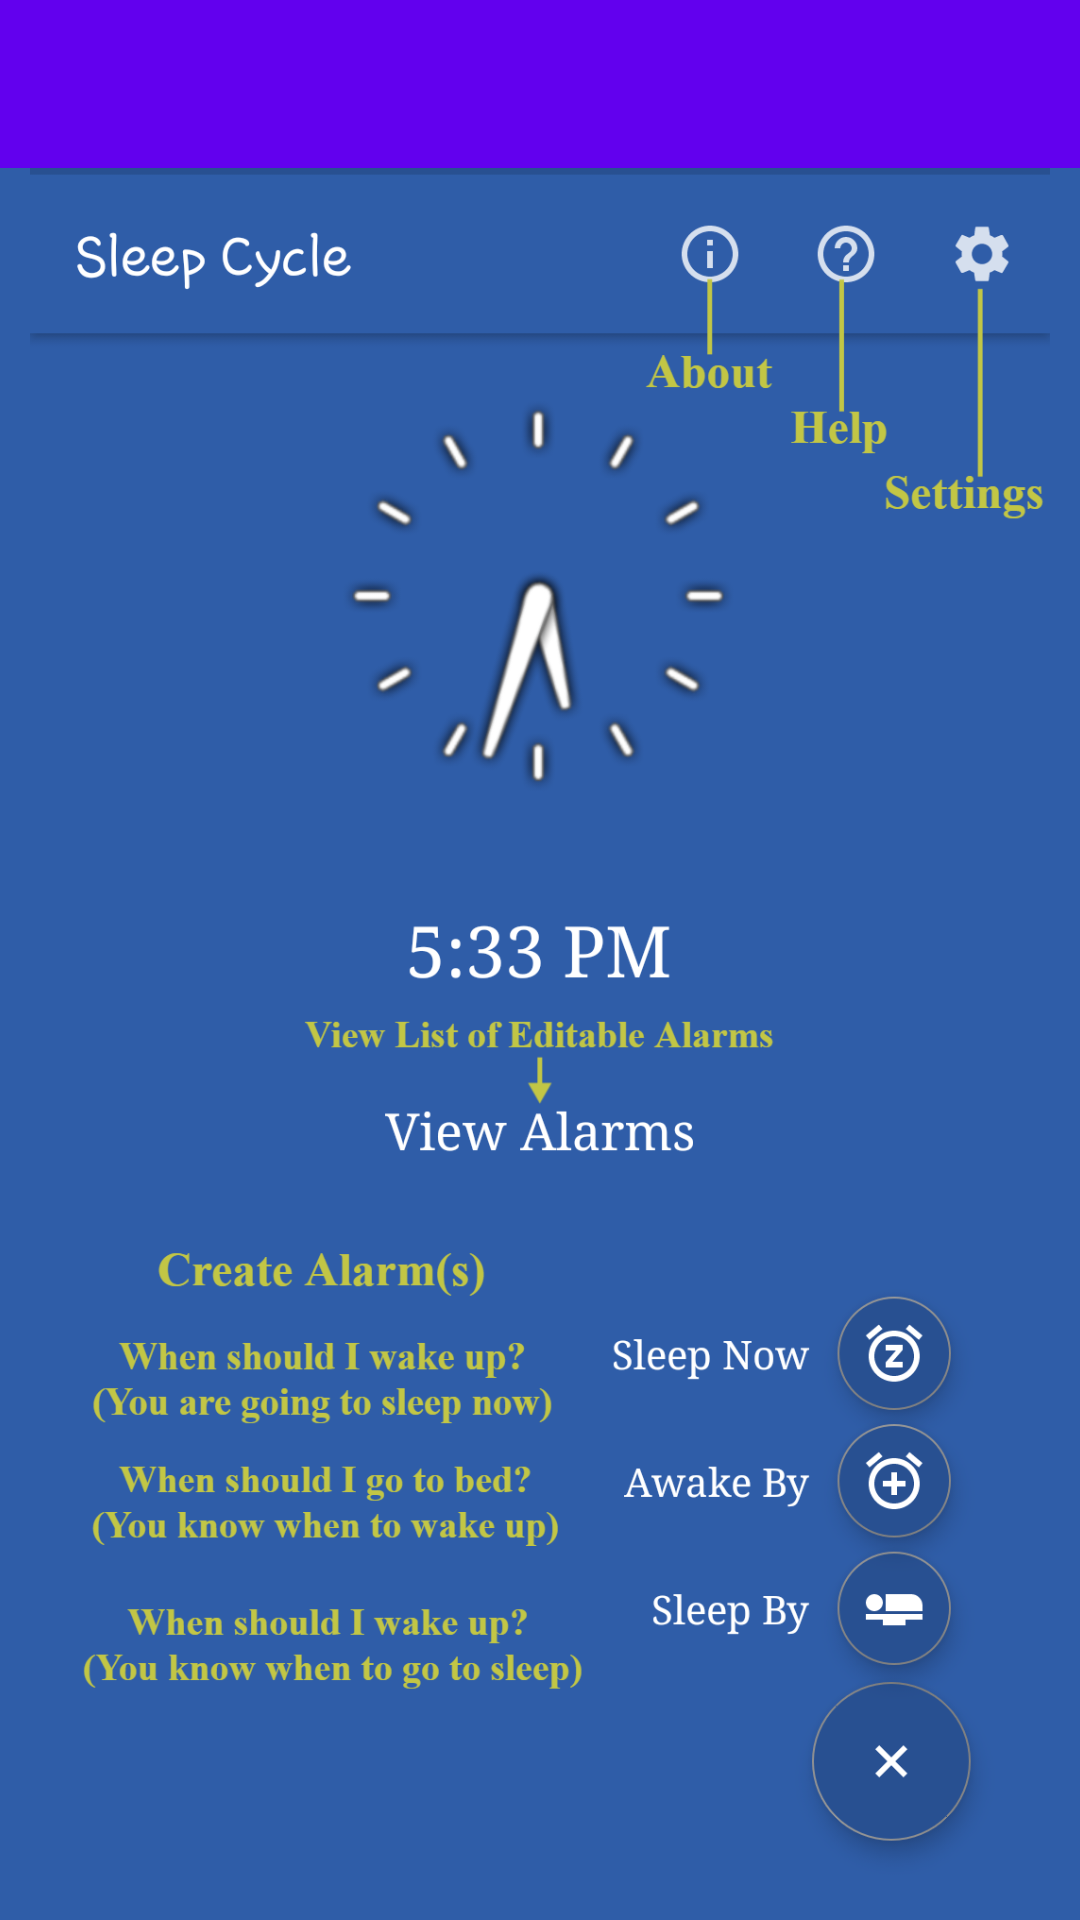

Here is an Android app screen rendered from its layout file. Give the layout XML and the strings, colors and styles it references.
<!-- AndroidManifest.xml: application theme AppTheme -->
<!-- res/layout/activity_help.xml -->
<?xml version="1.0" encoding="utf-8"?>
<RelativeLayout
    xmlns:android="http://schemas.android.com/apk/res/android"
    xmlns:app="http://schemas.android.com/apk/res-auto"
    xmlns:tools="http://schemas.android.com/tools"
    android:layout_width="match_parent"
    android:layout_height="match_parent"
    tools:context=".Help"
    android:background="@color/colorPrimary">

    <com.google.android.material.appbar.AppBarLayout
        android:id="@+id/toolbarLayout"
        android:layout_width="match_parent"
        android:layout_height="wrap_content"
        android:theme="@style/AppTheme.AppBarOverlay">

        <androidx.appcompat.widget.Toolbar
            android:id="@+id/toolbar"
            android:layout_width="match_parent"
            android:layout_height="?attr/actionBarSize"
            android:background="?attr/colorPrimary"
            app:popupTheme="@style/AppTheme.PopupOverlay"
            />

    </com.google.android.material.appbar.AppBarLayout>

    <androidx.appcompat.widget.AppCompatImageView
        android:layout_width="match_parent"
        android:layout_height="wrap_content"
        android:layout_below="@+id/toolbarLayout"
        android:src="@drawable/help_screenshot" />

</RelativeLayout>
<!-- resources referenced by this layout -->
<resources>
  <color name="colorPrimary">#2f5da8</color>
  <!-- drawable help_screenshot: png bitmap (drawable-xxhdpi, 293968 bytes) -->
</resources>
